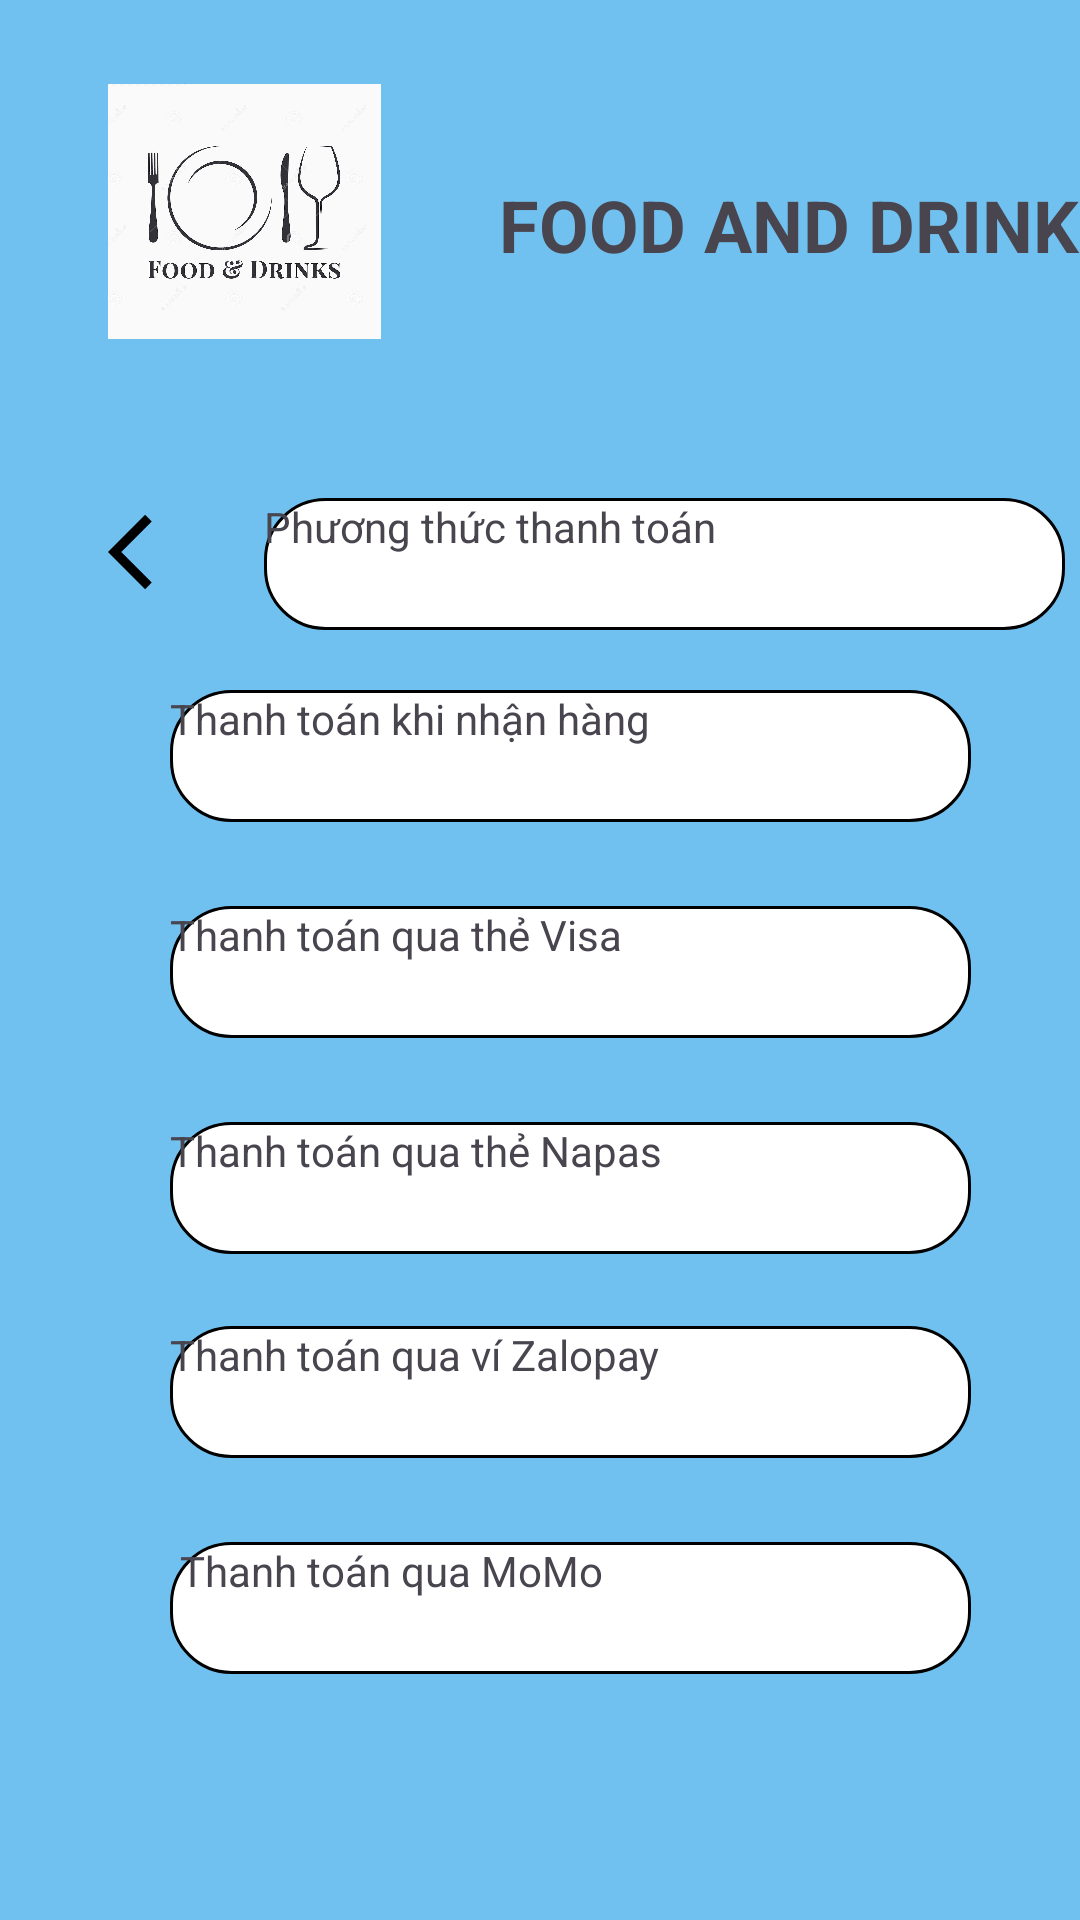

Write the Android layout XML for this screen, with the resource values it uses.
<!-- AndroidManifest.xml: application theme Theme.Doan_mobile -->
<!-- res/layout/checkout.xml -->
<?xml version="1.0" encoding="utf-8"?>
<androidx.constraintlayout.widget.ConstraintLayout xmlns:android="http://schemas.android.com/apk/res/android"
    xmlns:app="http://schemas.android.com/apk/res-auto"
    xmlns:tools="http://schemas.android.com/tools"
    android:layout_width="match_parent"
    android:id="@+id/checkout"
    android:background="@color/blue"
    android:layout_height="match_parent">

    <ImageView
        android:id="@+id/imageView9"
        android:layout_width="91dp"
        android:layout_height="85dp"
        android:layout_marginStart="36dp"
        android:layout_marginTop="28dp"
        android:scaleType="centerCrop"
        app:layout_constraintStart_toStartOf="parent"
        app:layout_constraintTop_toTopOf="parent"
        app:srcCompat="@drawable/food" />

    <TextView
        android:id="@+id/textView17"
        android:layout_width="247dp"
        android:layout_height="62dp"
        android:layout_marginStart="20dp"
        android:layout_marginTop="44dp"
        android:text="FOOD AND DRINKS"
        android:textAlignment="center"
        android:gravity="center"
        android:textStyle="bold"
        android:textSize="24sp"
        app:layout_constraintStart_toEndOf="@+id/imageView9"
        app:layout_constraintTop_toTopOf="parent" />

    <ImageView
        android:id="@+id/back"
        android:layout_width="30dp"
        android:layout_height="40dp"
        android:layout_marginStart="36dp"
        android:layout_marginTop="51dp"
        app:layout_constraintStart_toStartOf="parent"
        app:layout_constraintTop_toBottomOf="@+id/imageView9"
        app:srcCompat="@drawable/arrow_left" />

    <TextView
        android:id="@+id/textView18"
        android:layout_width="267dp"
        android:layout_height="44dp"
        android:layout_marginStart="22dp"
        android:layout_marginTop="60dp"
        android:text="Phương thức thanh toán"
        android:background="@drawable/search_radius"
        app:layout_constraintEnd_toEndOf="parent"
        app:layout_constraintHorizontal_bias="0.0"
        app:layout_constraintStart_toEndOf="@+id/back"
        app:layout_constraintTop_toBottomOf="@+id/textView17" />

    <TextView
        android:id="@+id/textView19"
        android:layout_width="267dp"
        android:layout_height="44dp"
        android:layout_marginTop="20dp"
        android:background="@drawable/search_radius"
        android:text="Thanh toán khi nhận hàng"
        app:layout_constraintEnd_toEndOf="parent"
        app:layout_constraintHorizontal_bias="0.611"
        app:layout_constraintStart_toStartOf="parent"
        app:layout_constraintTop_toBottomOf="@+id/textView18" />

    <TextView
        android:id="@+id/textView20"
        android:layout_width="267dp"
        android:layout_height="44dp"
        android:layout_marginTop="28dp"
        android:text="Thanh toán qua thẻ Visa"
        android:background="@drawable/search_radius"
        app:layout_constraintEnd_toEndOf="parent"
        app:layout_constraintHorizontal_bias="0.611"
        app:layout_constraintStart_toStartOf="parent"
        app:layout_constraintTop_toBottomOf="@+id/textView19" />

    <TextView
        android:id="@+id/textView21"
        android:layout_width="267dp"
        android:layout_height="44dp"
        android:layout_marginTop="28dp"
        android:text="Thanh toán qua thẻ Napas"
        android:background="@drawable/search_radius"
        app:layout_constraintEnd_toEndOf="parent"
        app:layout_constraintHorizontal_bias="0.611"
        app:layout_constraintStart_toStartOf="parent"
        app:layout_constraintTop_toBottomOf="@+id/textView20" />

    <TextView
        android:id="@+id/textView22"
        android:layout_width="267dp"
        android:layout_height="44dp"
        android:layout_marginTop="24dp"
        android:text="Thanh toán qua ví Zalopay"
        android:background="@drawable/search_radius"
        app:layout_constraintEnd_toEndOf="parent"
        app:layout_constraintHorizontal_bias="0.611"
        app:layout_constraintStart_toStartOf="parent"
        app:layout_constraintTop_toBottomOf="@+id/textView21" />

    <TextView
        android:id="@+id/textView23"
        android:layout_width="267dp"
        android:layout_height="44dp"
        android:layout_marginTop="28dp"
        android:text=" Thanh toán qua MoMo"
        android:background="@drawable/search_radius"
        app:layout_constraintEnd_toEndOf="parent"
        app:layout_constraintHorizontal_bias="0.611"
        app:layout_constraintStart_toStartOf="parent"
        app:layout_constraintTop_toBottomOf="@+id/textView22" />

</androidx.constraintlayout.widget.ConstraintLayout>
<!-- resources referenced by this layout -->
<resources>
  <color name="blue">#70C1EF</color>
  <!-- drawable arrow_left (drawable) -->
  <?xml version="1.0" encoding="utf-8"?>
  <vector xmlns:android="http://schemas.android.com/apk/res/android" android:autoMirrored="true" android:height="24dp" android:tint="@color/black" android:viewportHeight="24" android:viewportWidth="24" android:width="24dp">
  
      <path android:fillColor="@color/white" android:pathData="M11.67,3.87L9.9,2.1 0,12l9.9,9.9 1.77,-1.77L3.54,12z"/>
  
  </vector>
  <!-- drawable food: png bitmap (drawable, 354141 bytes) -->
  <!-- drawable search_radius (drawable) -->
  <?xml version="1.0" encoding="utf-8"?>
  <shape
      android:shape="rectangle"
      xmlns:android="http://schemas.android.com/apk/res/android">
      <size android:width="100dp"
          android:height="20dp"/>
      <gradient android:startColor="@color/white"
          android:endColor="@color/white"/>
      <corners android:radius="20dp"/>
      <stroke android:color="#FF000000"
          android:width="1dp"/>
  
  </shape>
  <style name="Theme.Doan_mobile" parent="Base.Theme.Doan_mobile" />
  <color name="black">#FF000000</color>
  <color name="white">#FFFFFFFF</color>
  <style name="Base.Theme.Doan_mobile" parent="Theme.Material3.DayNight.NoActionBar">
          
          
      </style>
</resources>
